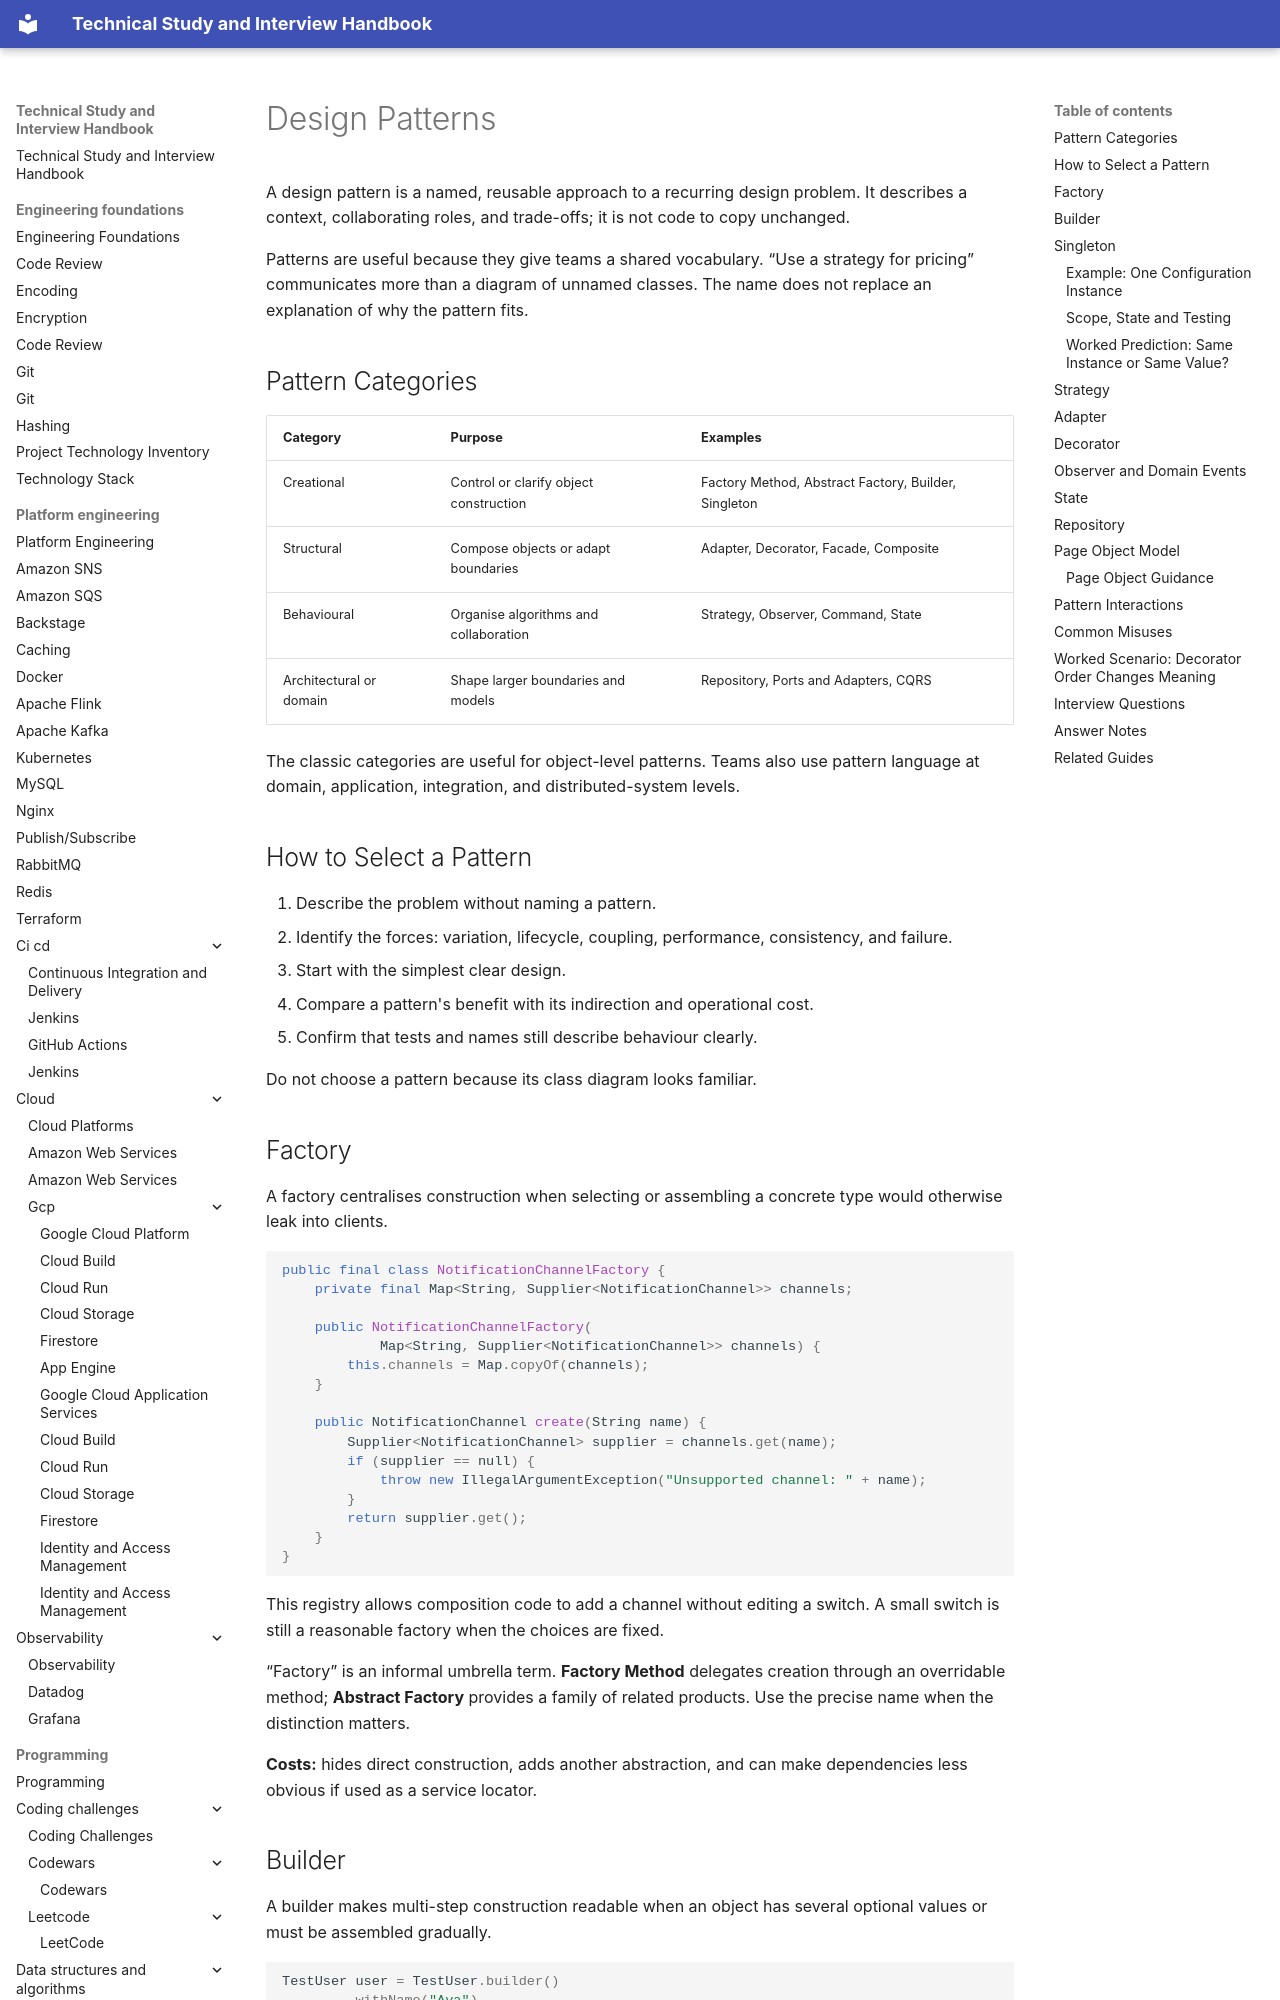

repository: DonalGeraghty/study-repository · page: software-design/design-patterns/index.html · generator: mkdocs

---
tags:
  - software-design
---

# Design Patterns

A design pattern is a named, reusable approach to a recurring design problem. It describes a context, collaborating roles, and trade-offs; it is not code to copy unchanged.

Patterns are useful because they give teams a shared vocabulary. “Use a strategy for pricing” communicates more than a diagram of unnamed classes. The name does not replace an explanation of why the pattern fits.

## Pattern Categories

| Category | Purpose | Examples |
| --- | --- | --- |
| Creational | Control or clarify object construction | Factory Method, Abstract Factory, Builder, Singleton |
| Structural | Compose objects or adapt boundaries | Adapter, Decorator, Facade, Composite |
| Behavioural | Organise algorithms and collaboration | Strategy, Observer, Command, State |
| Architectural or domain | Shape larger boundaries and models | Repository, Ports and Adapters, CQRS |

The classic categories are useful for object-level patterns. Teams also use pattern language at domain, application, integration, and distributed-system levels.

## How to Select a Pattern

1. Describe the problem without naming a pattern.
2. Identify the forces: variation, lifecycle, coupling, performance, consistency, and failure.
3. Start with the simplest clear design.
4. Compare a pattern's benefit with its indirection and operational cost.
5. Confirm that tests and names still describe behaviour clearly.

Do not choose a pattern because its class diagram looks familiar.

## Factory

A factory centralises construction when selecting or assembling a concrete type would otherwise leak into clients.

```java
public final class NotificationChannelFactory {
    private final Map<String, Supplier<NotificationChannel>> channels;

    public NotificationChannelFactory(
            Map<String, Supplier<NotificationChannel>> channels) {
        this.channels = Map.copyOf(channels);
    }

    public NotificationChannel create(String name) {
        Supplier<NotificationChannel> supplier = channels.get(name);
        if (supplier == null) {
            throw new IllegalArgumentException("Unsupported channel: " + name);
        }
        return supplier.get();
    }
}
```

This registry allows composition code to add a channel without editing a switch. A small switch is still a reasonable factory when the choices are fixed.

“Factory” is an informal umbrella term. **Factory Method** delegates creation through an overridable method; **Abstract Factory** provides a family of related products. Use the precise name when the distinction matters.

**Costs:** hides direct construction, adds another abstraction, and can make dependencies less obvious if used as a service locator.

## Builder

A builder makes multi-step construction readable when an object has several optional values or must be assembled gradually.

```java
TestUser user = TestUser.builder()
        .withName("Ava")
        .withRole(Role.ADMIN)
        .active()
        .build();
```

Builders are especially useful for test data. A constructor or named factory is clearer when only a few required arguments exist.

Ensure `build()` validates the final object. A builder should not make invalid combinations silently possible.
